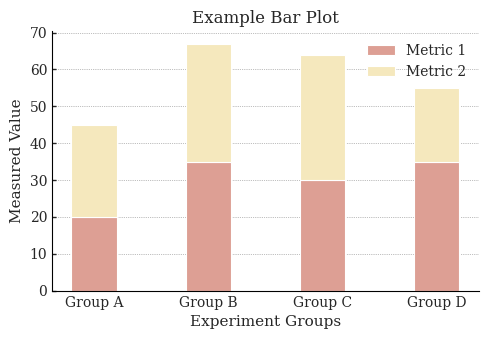
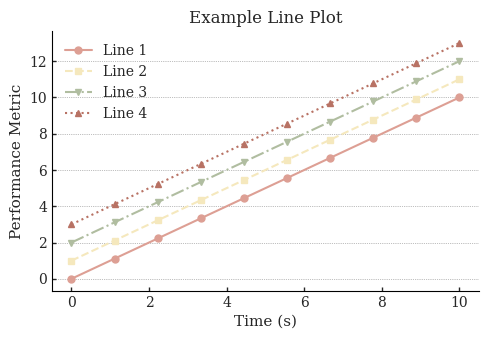
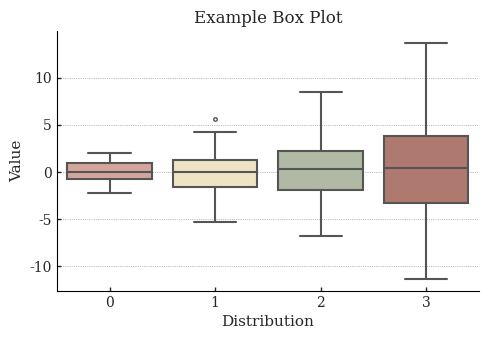
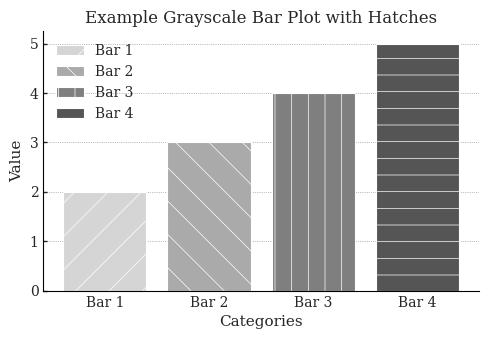

Write the Python code that produced these figures, in order.
# -*- coding: utf-8 -*-
# Comprehensive plotting configuration for top-tier software engineering academic conferences.
# This configuration aims to provide a ready-to-use setup for creating publication-quality figures
# using Matplotlib, following best practices for clarity, readability, and aesthetics.

import matplotlib.pyplot as plt
import seaborn as sns
import numpy as np

# --- General Style ---
# Use seaborn for a base style, which is generally more aesthetically pleasing than default matplotlib.
# 'paper' context is suitable for academic papers.
# 'ticks' style adds ticks on axes for better value tracking.
sns.set_context("paper")
sns.set_style("ticks")

# --- Font Configuration ---
# Using Times New Roman, as it's a classic and widely accepted font for academic publications (e.g., ACM, IEEE).
# If not available, common fallbacks like 'serif' are used.
# The font sizes are chosen for readability in a two-column paper format.
# Ensure Type 42 (TrueType) fonts are used in PDF/PS output for ACM/IEEE compliance.
FONT_CONFIG = {
    "font.family": "serif",
    "font.serif": ["DejaVu Serif"],
    "font.size": 10,
    "axes.titlesize": 12,
    "axes.labelsize": 11,
    "xtick.labelsize": 10,
    "ytick.labelsize": 10,
    "legend.fontsize": 10,
    "figure.titlesize": 14,
    "pdf.fonttype": 42,  # Embed fonts in PDF
    "ps.fonttype": 42,  # Embed fonts in PS
}

# --- Color Palettes ---
# A colorblind-friendly palette is crucial for accessibility.
# This palette is derived from Paul Tol's notes and is well-regarded in the scientific community.
# It provides good contrast and is distinguishable by people with common forms of color blindness.

# Base 6 colors

BASE_COLORS = [
    "#dd9f94",
    "#f5e8bd",
    "#b0bda0",
    "#b87264",
    "#464666",
    "#7da4a3",
    "#b3b6be",
    "#a0acc8",
    "#b0bfa1",
    "#db716e",
    "#be958a",
    "#e4ce90",
    "#c98849",
    "#785177",
    "#56777e",
    "#c5ccdb",
]


# Keep original 6-color palette for backward compatibility
COLOR_PALETTE_QUALITATIVE = BASE_COLORS

# Grayscale palette for black-and-white publications.
GRAYSCALE_PALETTE = sns.color_palette("gray_r", n_colors=5)

# Recommended colormaps for heatmaps (perceptually uniform and colorblind-friendly).
# - 'viridis', 'plasma', 'inferno', 'magma', 'cividis' for sequential data.
# - 'coolwarm', 'bwr', 'seismic' for diverging data.
RECOMMENDED_CMAPS = {
    "sequential": "viridis",
    "diverging": "coolwarm",
}


# --- Figure and Axes Configuration ---
# These settings control the layout and appearance of the figure and axes.
FIGURE_CONFIG = {
    # Figure layout
    "figure.dpi": 300,  # High resolution for publication
    "figure.autolayout": False,  # Use tight_layout() manually for better control
    "savefig.dpi": 300,
    "savefig.format": "pdf",  # Vector format for scalability
    "savefig.bbox": "tight",  # Fit the saved figure tightly around the plot
    # Axes appearance
    "axes.edgecolor": "black",
    "axes.linewidth": 0.8,
    "axes.grid": True,
    "axes.grid.axis": "y",  # Horizontal grid lines often aid in reading values
    "grid.color": "gray",
    "grid.linestyle": ":",
    "grid.linewidth": 0.5,
    "axes.spines.top": False,  # Remove top and right spines for a cleaner look
    "axes.spines.right": False,
}

# --- Tick Configuration ---
# Controls the appearance of axis ticks.
TICK_CONFIG = {
    "xtick.direction": "in",
    "ytick.direction": "in",
    "xtick.major.size": 3,
    "xtick.minor.size": 1.5,
    "ytick.major.size": 3,
    "ytick.minor.size": 1.5,
}

# --- Legend Configuration ---
# Settings for the plot legend.
LEGEND_CONFIG = {
    "legend.frameon": False,  # No frame around the legend for a cleaner look
    "legend.loc": "best",
}

# --- Bar Plot Specifics ---
# Settings for bar plots, including hatch patterns for black-and-white printing.
BAR_CONFIG = {
    "hatch.linewidth": 0.5,
}
HATCH_PATTERNS = ["/", "\\", "|", "-", "+", "x", "o", "O", ".", "*"]

# --- Line Plot Specifics ---
# Define a cycle of markers and line styles for multi-line plots to ensure distinguishability.
LINE_CONFIG = {
    "lines.linewidth": 1.5,
    "lines.markersize": 5,
}
MARKER_STYLES = ["o", "s", "v", "^", "D", "<", ">", "p", "*"]
LINE_STYLES = ["-", "--", "-.", ":"]

# --- Box Plot Specifics ---
# Enhance visibility of box plot components.
BOXPLOT_CONFIG = {
    "boxplot.boxprops.linewidth": 1.5,
    "boxplot.medianprops.linewidth": 1.5,
    "boxplot.whiskerprops.linewidth": 1.5,
    "boxplot.capprops.linewidth": 1.5,
    "boxplot.flierprops.markeredgecolor": "gray",
    "boxplot.flierprops.marker": ".",
}

# --- Error Bar Specifics ---
ERRORBAR_CONFIG = {
    "errorbar.capsize": 2,
}

# --- Scatter Plot Specifics ---
SCATTER_CONFIG = {
    "scatter.marker": "o",
}


def apply_plot_config(palette="color"):
    """
    Applies the comprehensive plotting configuration.
    Args:
        palette (str): The color palette to use. Options:
            - 'color': 6-color colorblind-friendly palette
            - '18tones': 18-color palette with 3 tones per base color
            - 'gray': grayscale palette
            - or any custom palette
    """
    plt.rcParams.update(FONT_CONFIG)
    plt.rcParams.update(FIGURE_CONFIG)
    plt.rcParams.update(TICK_CONFIG)
    plt.rcParams.update(LEGEND_CONFIG)
    plt.rcParams.update(BAR_CONFIG)
    plt.rcParams.update(LINE_CONFIG)
    plt.rcParams.update(BOXPLOT_CONFIG)
    plt.rcParams.update(ERRORBAR_CONFIG)
    plt.rcParams.update(SCATTER_CONFIG)

    if palette == "color":
        sns.set_palette(COLOR_PALETTE_QUALITATIVE)
    elif palette == "gray":
        sns.set_palette(GRAYSCALE_PALETTE)
    else:
        sns.set_palette(palette)

    print(
        f"Plotting configuration for academic publications applied (Palette: {palette})."
    )


# Example usage:
if __name__ == "__main__":
    apply_plot_config()

    # --- Example 1: Bar Plot ---
    fig, ax = plt.subplots(figsize=(5, 3.5))
    x = ["Group A", "Group B", "Group C", "Group D"]
    y1 = [20, 35, 30, 35]
    y2 = [25, 32, 34, 20]
    ax.bar(x, y1, label="Metric 1", width=0.4)
    ax.bar(x, y2, label="Metric 2", width=0.4, bottom=y1)
    ax.set_xlabel("Experiment Groups")
    ax.set_ylabel("Measured Value")
    ax.set_title("Example Bar Plot")
    ax.legend()
    ax.set_ylim(0)
    plt.tight_layout()
    fig.savefig("example_bar_plot.pdf")
    print("Example bar plot saved to example_bar_plot.pdf")
    plt.close(fig)

    # --- Example 2: Line Plot ---
    fig, ax = plt.subplots(figsize=(5, 3.5))
    x = np.linspace(0, 10, 10)
    for i in range(4):
        ax.plot(
            x,
            x + i,
            marker=MARKER_STYLES[i],
            linestyle=LINE_STYLES[i],
            label=f"Line {i + 1}",
        )
    ax.set_xlabel("Time (s)")
    ax.set_ylabel("Performance Metric")
    ax.set_title("Example Line Plot")
    ax.legend()
    plt.tight_layout()
    fig.savefig("example_line_plot.pdf")
    print("Example line plot saved to example_line_plot.pdf")
    plt.close(fig)

    # --- Example 3: Box Plot ---
    fig, ax = plt.subplots(figsize=(5, 3.5))
    data = [np.random.normal(0, std, 100) for std in range(1, 5)]
    sns.boxplot(data=data, ax=ax)
    ax.set_xlabel("Distribution")
    ax.set_ylabel("Value")
    ax.set_title("Example Box Plot")
    plt.tight_layout()
    fig.savefig("example_box_plot.pdf")
    print("Example box plot saved to example_box_plot.pdf")
    plt.close(fig)

    # --- Example 4: Grayscale Plot ---
    apply_plot_config(palette="gray")
    fig, ax = plt.subplots(figsize=(5, 3.5))
    for i in range(4):
        ax.bar(f"Bar {i + 1}", i + 2, label=f"Bar {i + 1}", hatch=HATCH_PATTERNS[i])
    ax.set_xlabel("Categories")
    ax.set_ylabel("Value")
    ax.set_title("Example Grayscale Bar Plot with Hatches")
    ax.legend()
    plt.tight_layout()
    fig.savefig("example_grayscale_plot.pdf")
    print("Example grayscale plot saved to example_grayscale_plot.pdf")
    plt.close(fig)
